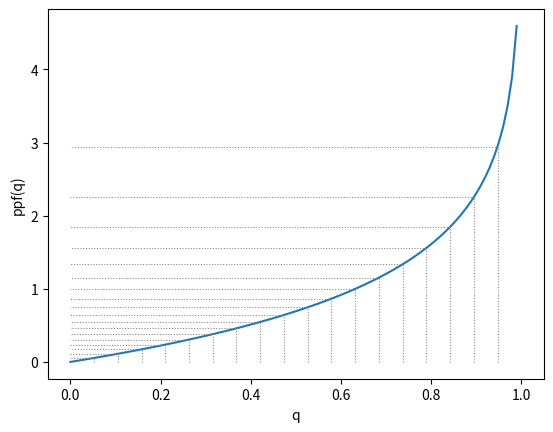

Write Python code to recreate this figure.
#***********************************************************************
# [redacted]
#
# For the license terms see the file LICENSE, distributed along with this
# software.
# 
# This program is free software; you can redistribute it and/or modify it
# under the terms of the GNU General Public License as published by the
# Free Software Foundation; either version 2 of the License, or (at your
# option) any later version.
#
# This program is distributed in the hope that it will be useful, but
# WITHOUT ANY WARRANTY; without even the implied warranty of
# MERCHANTABILITY or FITNESS FOR A PARTICULAR PURPOSE. See the GNU
# General Public License for more details.
#
# You should have received a copy of the GNU General Public License along
# with this program; if not, write to the Free Software Foundation Inc.,
# 51 Franklin Street, Fifth Floor, Boston, MA 02110-1301 USA.
#***********************************************************************
from __future__ import print_function, division


import numpy as np
from matplotlib import pyplot as plt

plt.ion()


def ppf(q, lambda_=1):
    """Percent-point function for the exponential distribution.
    """
    return -np.log(1. - q) / lambda_

q = np.random.uniform(size=10) 
v = ppf(q)

x = np.linspace(0, 1, 100)
# Mind you will get a runtime warning here, when x = 1.!
y = ppf(x, 1.)
plt.figure()
plt.plot(x, y)
for _q in np.linspace(0, 1, 20):
    _v = ppf(_q)
    plt.plot([_q, _q], [0, _v], color='gray', lw=0.75, ls='dotted')
    plt.plot([_q, 0], [_v, _v], color='gray', lw=0.75, ls='dotted')
plt.xlabel('q')
plt.ylabel('ppf(q)')
plt.savefig('exponential_rand.pdf')
